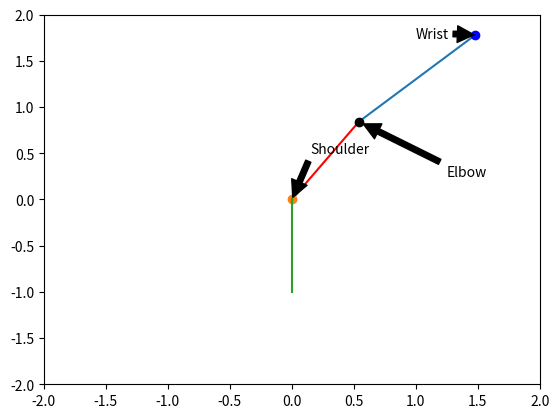

Recreate this plot in Python.
from math import cos, sin, atan, atan2, atanh
from math import degrees
import numpy as np
import matplotlib.pyplot as plt
from matplotlib.animation import FuncAnimation
from math import sqrt
from math import pi


class drawArm:
    def __init__(self, jointAngles=[0, 0]):
        self.shoulder = np.array([0, 0])
        self.torso = np.array([(0, 0), (-1, 0)])
        self.beamLengths = [1, 1]
        self.updateJoints(jointAngles)
        self.showAnimation = True
        self.angle1 = 0
        self.angle2 = 0




    def findAngleElbow(self):

        vect1 = self.wrist - self.elbow
        vect2 = self.shoulder - self.elbow

        cosAngle = np.dot(vect1, vect2) / np.linalg.norm(vect1) * np.linalg.norm(vect2)



        angle = np.arccos(cosAngle)


        self.angle1 = np.degrees(angle)
        #return np.degrees(angle)


    def findAngleShoulder(self):

        vect1 = self.elbow - self.shoulder
        vect2 = self.torso - self.shoulder

        cosAngle = np.dot(vect1, vect2) / np.linalg.norm(vect1) * np.linalg.norm(vect2)


        angle = np.arccos(cosAngle)


        self.angle2 = np.degrees(angle)
        #return np.degrees(angle)

    def getAngleElbow(self):
        self.findAngleElbow()
        return self.angle1

    def getAngleShoulder(self):
        self.findAngleShoulder()
        return self.angle2



    def updateJoints(self, jointAngles):
        self.jointAngles = jointAngles
        self.theta0 = self.jointAngles[0]
        self.theta1 = self.jointAngles[1]
        self.forwardKinematics()
        self.checkAngle()

    def checkAngle(self):


        length0 = self.beamLengths[0]
        length1 = self.beamLengths[1]
        print("FIRST: ")

        print (self.findSlope(self.shoulder[0], self.shoulder[1], self.elbow[0], self.elbow[1]))
        print (self.findSlope(self.elbow[0], self.elbow[1], self.wrist[0], self.wrist[1]))

        if self.elbow[0] < 0 and self.elbow[1] > 0:
            self.elbow[0] = 0
            self.elbow[1] = 1
            self.wrist = self.elbow + np.array([length1 * cos(theta0 + theta1), length1 * sin(theta0 + theta1)])
            print ("IF")

        elif self.elbow[0] < 0 and self.elbow[1] == 1:
            self.elbow[0] = 0
            self.elbow[1] = 1
            self.wrist = self.elbow + np.array([self.length1 * cos(theta0 + theta1), length1 * sin(theta0 + theta1)])
            print ("ELIF 1")


        elif any(self.getAngleShoulder()) == 180 and self.wrist[1] <= .1 and self.wrist[0] <= 0:
            print ("ELIF 2")
            self.wrist[0] = -.1
            self.wrist[1] = -.1

        elif any(self.getAngleShoulder() == 180) and self.wrist[1] <= .1 and self.wrist[0] >= 0:
            print ("ELIF 3")
            self.wrist[0] = .1
            self.wrist[1] = -.1

        elif any(self.getAngleShoulder() > 50) and self.elbow[0] < -.5 and self.elbow[1] < 0:

            while all(self.getAngleShoulder() > 50):
                print ("ELIF 4 WHILE 1")
                print (self.getAngleShoulder())
                self.elbow[0] = self.elbow[0] + .01
                self.elbow[1] = self.elbow[1] - .01

                self.wrist = self.elbow + np.array([length1 * cos(theta0 + theta1), length1 * sin(theta0 + theta1)])
                print (self.angle2)
                print (self.angle1)

        #'''
        counter = 0
        while self.findSlope(self.elbow[0], self.elbow[1], self.wrist[0], self.wrist[1]) < self.findSlope(self.shoulder[0], self.shoulder[1], self.elbow[0], self.elbow[1]) and self.elbow[1] >= 0 and self.elbow[0] >= 0:

            self.wrist[0] = self.wrist[0] - .01
            self.wrist[1] = self.wrist[1] + .01
            counter += .01
            print (self.getAngleElbow())
            print (self.findSlope(self.shoulder[0], self.shoulder[1], self.elbow[0], self.elbow[1]))
            print (self.findSlope(self.elbow[0], self.elbow[1], self.wrist[0], self.wrist[1]))
            #self.wrist = self.elbow + np.array([length1 * cos(theta0 + theta1), length1 * sin(theta0 + theta1)])
            print ("FSLOPE1")
        #self.wrist = self.elbow + np.array([length1 * cos(self.theta0 + self.theta1), length1 * sin(self.theta0 + self.theta1)])
        self.wrist = self.elbow - counter + np.array([length1 , length1])
        '''
        while self.findSlope(self.elbow[0], self.elbow[1], self.wrist[0], self.wrist[1]) > self.findSlope(self.shoulder[0], self.shoulder[1], self.elbow[0], self.elbow[1]) and self.elbow[1] < 0:
            self.wrist[0] = self.wrist[0] + 1
            self.wrist[1] = self.wrist[1] + .1

            print "FSLOPE2"
            print self.findSlope(self.shoulder[0], self.shoulder[1], self.elbow[0], self.elbow[1])
            print self.findSlope(self.elbow[0], self.elbow[1], self.wrist[0], self.wrist[1])
        '''
        #self.wrist = self.elbow + np.array([length1-.5, length1])

    def findSlope(self,x1,y1,x2,y2):

        slope = ((y2 - y1) / (x2 - x1))
        return slope

    def update(frame):
        xdata.append(frame)
        ydata.append(np.exp(-frame ** 2))
        ln.set_data(xdata, ydata)
        return ln




    def forwardKinematics(self):

        theta0 = self.jointAngles[0]
        theta1 = self.jointAngles[1]
        length0 = self.beamLengths[0]
        length1 = self.beamLengths[1]
        self.elbow = self.shoulder + np.array([length0 * cos(theta0), length0 * sin(theta0)])
        self.wrist = self.elbow + np.array([length1 * cos(theta0 + theta1), length1 * sin(theta0 + theta1)])
        self.findAngleShoulder()
        self.findAngleElbow()
        self.checkAngle()
        self.findAngleShoulder()
        self.findAngleElbow()



    def plot(self):

        plt.plot([self.shoulder[0], self.elbow[0]],
                 [self.shoulder[1], self.elbow[1]],
                 'r-')
        plt.plot([self.elbow[0], self.wrist[0]],
                 [self.elbow[1], self.wrist[1]],
                 '-')
        plt.plot(self.shoulder[0], self.shoulder[1], 'o')
        plt.plot(self.elbow[0], self.elbow[1], 'ko')
        plt.plot(self.wrist[0], self.wrist[1], 'bo')

        plt.plot(self.torso[0], self.torso[1])
        self.findAngleShoulder()
        self.findAngleElbow()

arm = drawArm()


theta0 = 1
theta1 = -1.5

arm.updateJoints([theta0, theta1])


arm.plot()

plt.annotate("Shoulder", xy=(arm.shoulder[0], arm.shoulder[1]), xytext=(0.15, 0.5),
             arrowprops=dict(facecolor='black', shrink=0.05))
plt.annotate("Elbow", xy=(arm.elbow[0], arm.elbow[1]), xytext=(1.25, 0.25),
             arrowprops=dict(facecolor='black', shrink=0.05))
plt.annotate("Wrist", xy=(arm.wrist[0], arm.wrist[1]), xytext=(1, 1.75),
             arrowprops=dict(facecolor='black', shrink=0.05))
arm.checkAngle()

plt.ylim(-2, 2)
plt.xlim(-2, 2)

plt.show()
